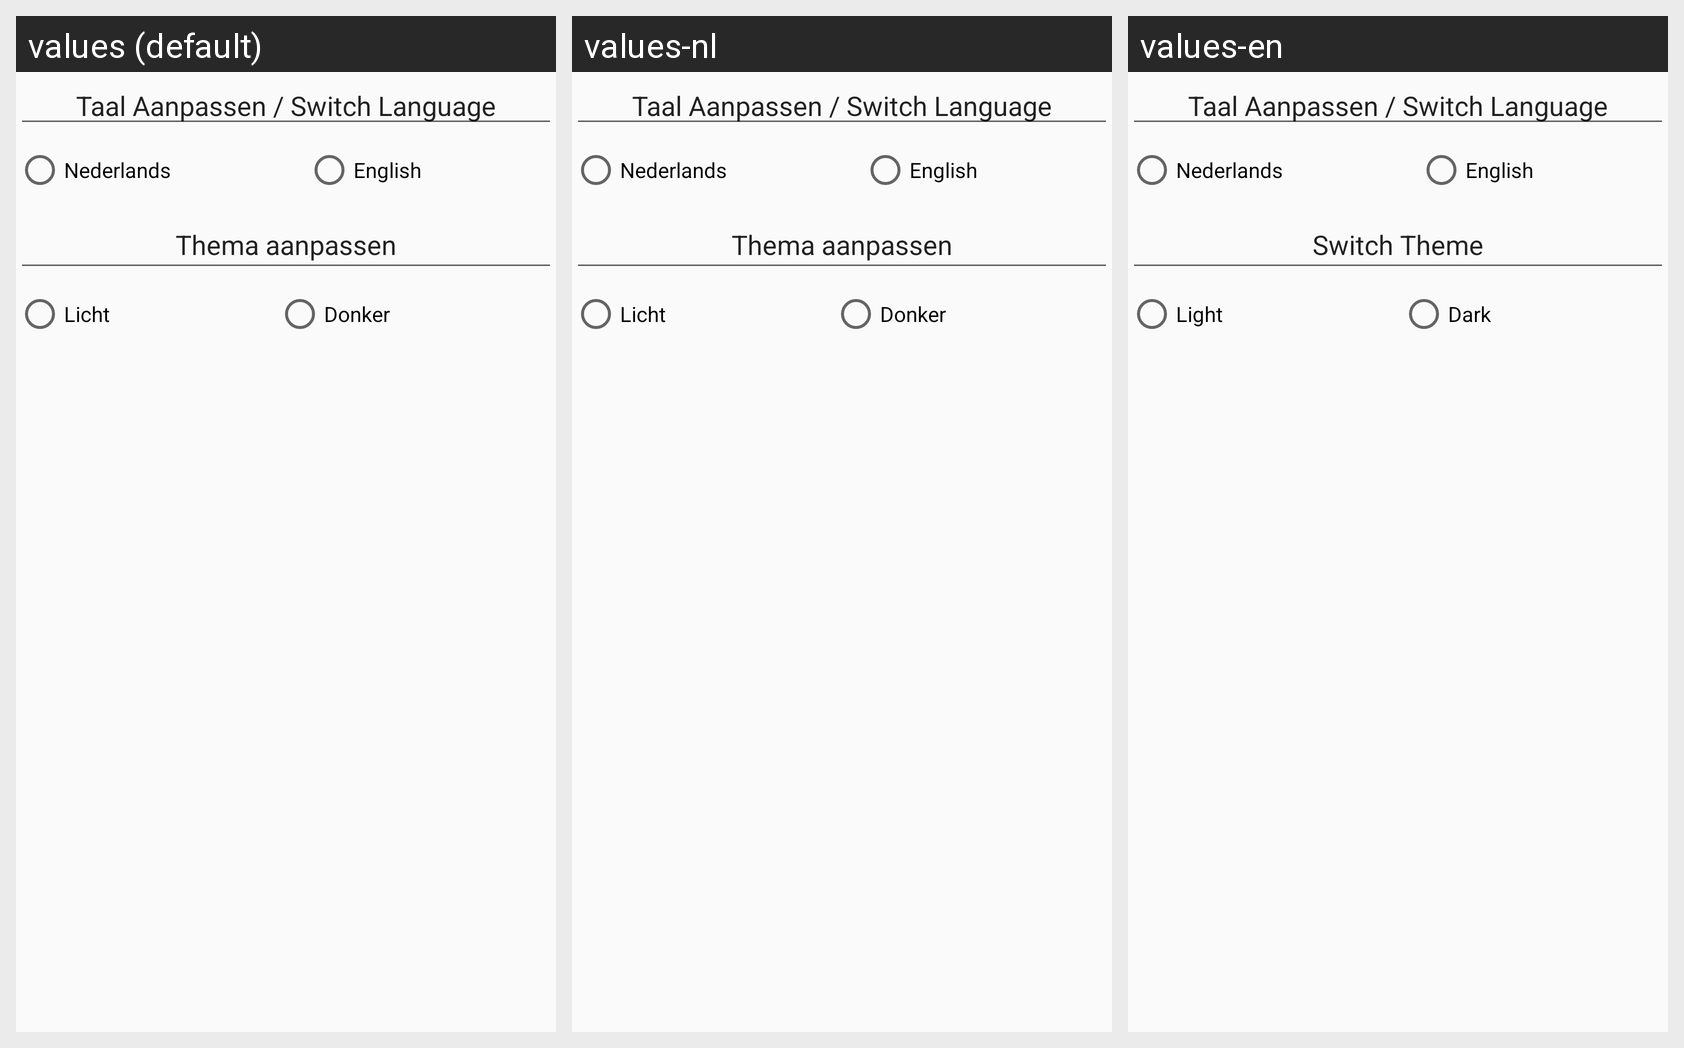

The Android screen above is rendered under several locales of the same app. Produce the string resources it draws, with the default and per-locale values.
Android screen res/layout/settings_item.xml rendered under 3 locales, left to right: values (default), values-nl, values-en. Device: Nexus 5 (rendered at 1080×1920; each locale shown at half size, 540×960, under a caption strip naming it); theme Theme.AppCompat.DayNight.NoActionBar.
Strings drawn on this screen, with the default value and each locale's value (text and hints the layout hard-codes, and strings that could not be matched under every locale, appear in the picture but are not listed):

taal_aanpassen
  values: Taal Aanpassen / Switch Language
  values-nl: Taal Aanpassen / Switch Language  [not translated; the default value is used]
  values-en: Taal Aanpassen / Switch Language  [not translated; the default value is used]

nederlands
  values: Nederlands
  values-nl: Nederlands  [not translated; the default value is used]
  values-en: Nederlands  [not translated; the default value is used]

engels
  values: English
  values-nl: English  [not translated; the default value is used]
  values-en: English  [not translated; the default value is used]

thema_aanpassen
  values: Thema aanpassen
  values-nl: Thema aanpassen
  values-en: Switch Theme

licht
  values: Licht
  values-nl: Licht
  values-en: Light

donker
  values: Donker
  values-nl: Donker
  values-en: Dark
